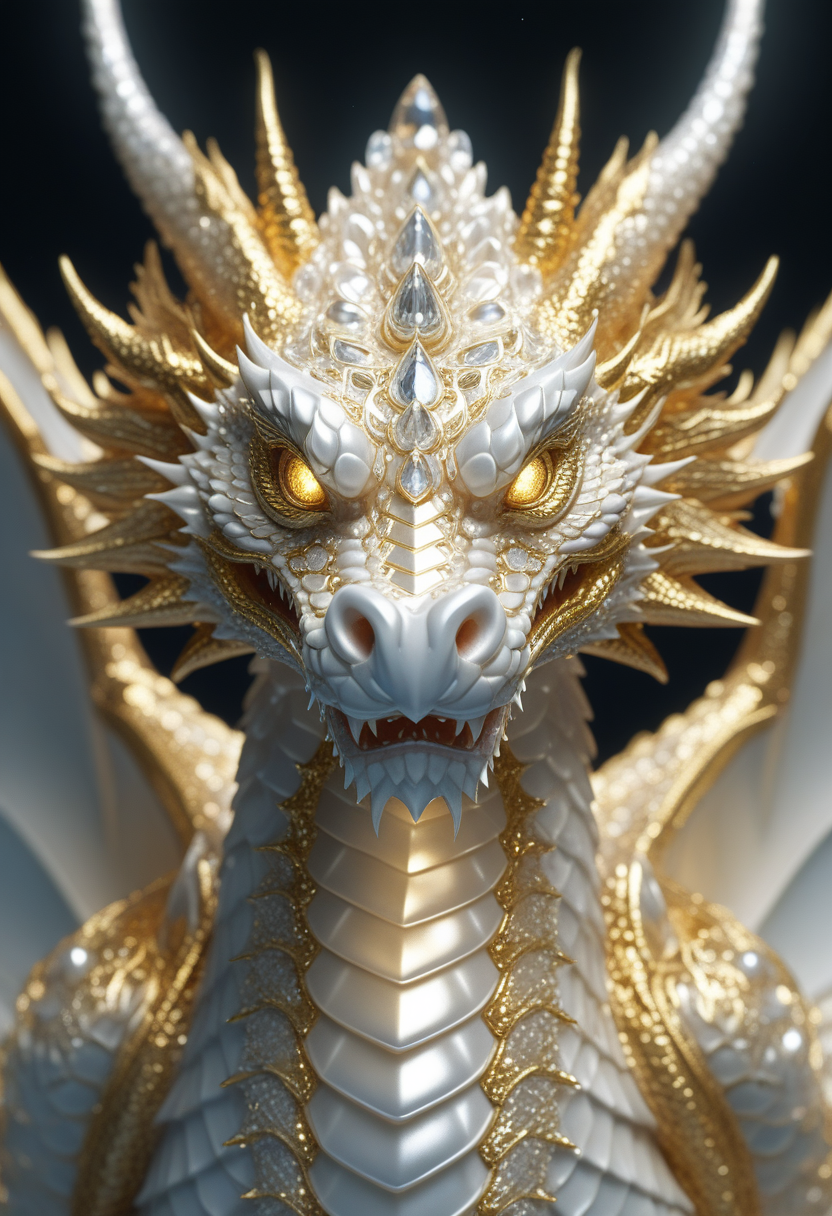
Generation parameters embedded in this image by AUTOMATIC1111 Stable Diffusion web UI or a fork of it (Forge, ...) (PNG 'parameters' text chunk):
gleaming diamond dragon with golden accents, radiating light, amidst brilliance, symetrical hyperdetailed texture, pearl filigree, concept art, artstation,  perfect composition, masterpiece, glittering professional photography, macro, natural lighting, canon lens, shot on dslr 64 megapixels sharp focus ethereal
Negative prompt:  
Steps: 22, Sampler: Euler a, CFG scale: 3.5, Seed: 2343919659, Size: 832x1216, Model hash: ccbf759201, Model: AIPG add X, VAE hash: 235745af8d, VAE: madebyollinsdxl-vae-fp16-fix.safetensors, ENSD: 2828, Discard penultimate sigma: True, SGM noise multiplier: True, Version: f0.0.17v1.8.0rc-latest-276-g29be1da7